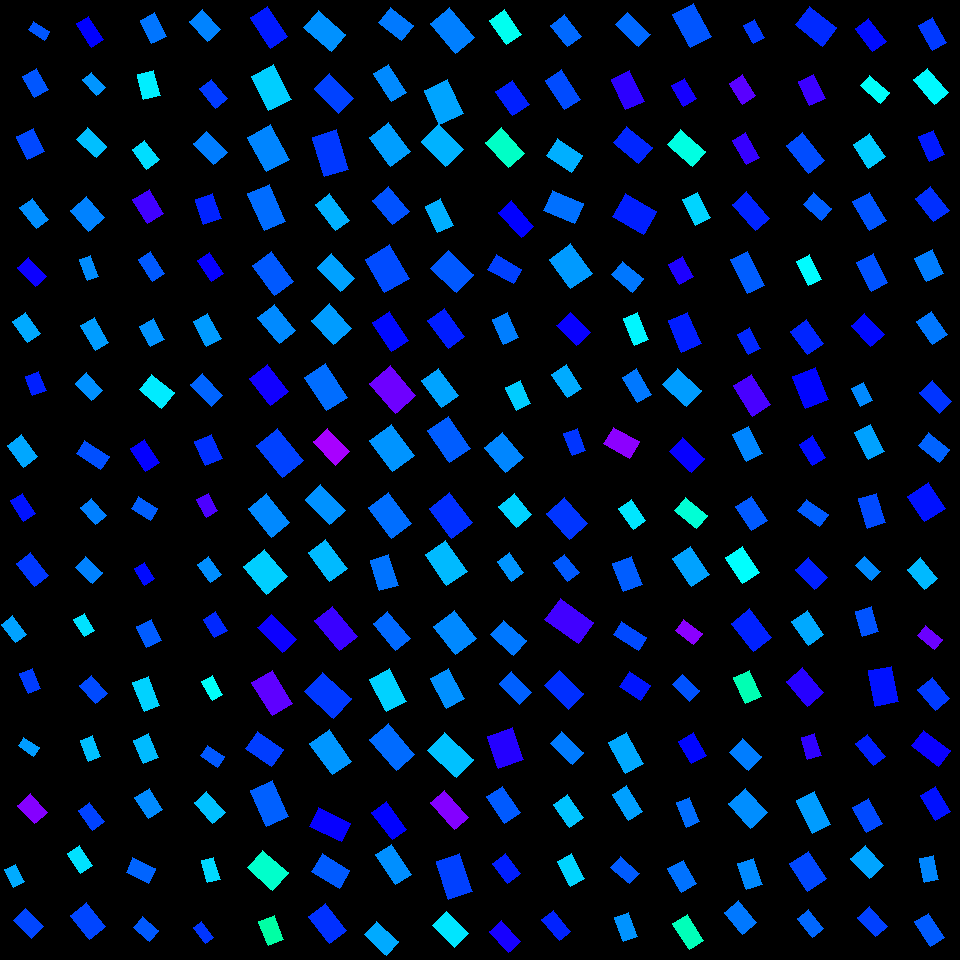

Data behind this chart, as committed beside it:
, angleRotated, color, length, logWidthLengthRatio, x, y, centerX, centerY, width, lengthRotatedProjectX, widthRotatedProjectX, lengthRotatedProjectY, widthRotatedProjectY, vertexRightBottom, vertexRightTop, vertexLeftBottom, vertexLeftTop
0, 0.5887, 0.61, 19.24, -0.6333, 38.89, 30.85, 30, 30, 10.21, 16, 5.671, 10.68, 8.493, (49, 31), (44, 40), (33, 21), (28, 29)
1, 1.063, 0.6099, 24.47, -0.4485, 35.41, 82.96, 30, 90, 15.63, 11.9, 13.65, 21.38, 7.601, (48, 89), (34, 97), (36, 68), (22, 76)
2, 1.129, 0.619, 25.63, -0.3024, 30.74, 143.8, 30, 150, 18.94, 10.96, 17.12, 23.16, 8.102, (44, 151), (27, 159), (33, 128), (16, 136)
3, 0.9172, 0.5734, 26.89, -0.5435, 34.11, 213.5, 30, 210, 15.61, 16.35, 12.39, 21.34, 9.493, (48, 219), (36, 228), (32, 198), (19, 207)
4, 0.8271, 0.6751, 26.02, -0.5635, 31.98, 271.9, 30, 270, 14.81, 17.62, 10.9, 19.15, 10.03, (46, 276), (35, 286), (28, 257), (17, 267)
5, 0.9609, 0.5552, 26.02, -0.5305, 26.55, 327.4, 30, 330, 15.31, 14.9, 12.55, 21.33, 8.767, (40, 333), (27, 342), (25, 312), (12, 321)
6, 1.204, 0.6461, 20.85, -0.3761, 35.69, 383.6, 30, 390, 14.32, 7.488, 13.36, 19.46, 5.14, (46, 390), (32, 395), (38, 371), (25, 376)
7, 0.9288, 0.5574, 26.88, -0.3988, 22.62, 450.9, 30, 450, 18.04, 16.09, 14.45, 21.53, 10.8, (37, 456), (23, 467), (21, 434), (7, 445)
8, 1.003, 0.6549, 24.03, -0.591, 22.95, 507.4, 30, 510, 13.31, 12.91, 11.22, 20.26, 7.151, (35, 513), (23, 521), (22, 493), (10, 500)
9, 0.9167, 0.6307, 28.85, -0.521, 32.57, 569.6, 30, 570, 17.13, 17.55, 13.6, 22.89, 10.42, (48, 575), (34, 586), (30, 552), (16, 563)
10, 0.907, 0.5607, 23.32, -0.5137, 14.08, 629.3, 30, 630, 13.95, 14.37, 10.99, 18.37, 8.597, (26, 634), (15, 642), (12, 615), (1, 624)
11, 1.159, 0.6271, 21.88, -0.4768, 30.18, 680.8, 30, 690, 13.58, 8.755, 12.45, 20.06, 5.435, (40, 688), (28, 693), (32, 668), (19, 673)
12, 0.593, 0.5641, 18.26, -0.5417, 28.59, 746.6, 30, 750, 10.62, 15.14, 5.935, 10.2, 8.808, (39, 747), (33, 756), (23, 737), (18, 745)
13, 0.8516, 0.754, 24.98, -0.3711, 32.66, 808.8, 30, 810, 17.23, 16.45, 12.97, 18.79, 11.35, (47, 812), (34, 823), (30, 793), (17, 805)
14, 1.09, 0.5548, 19.73, -0.5049, 14.45, 875.8, 30, 870, 11.91, 9.118, 10.56, 17.49, 5.503, (24, 881), (13, 887), (15, 864), (4, 869)
15, 0.7858, 0.6208, 26.03, -0.3958, 28.59, 923.4, 30, 930, 17.52, 18.4, 12.39, 18.41, 12.39, (43, 926), (31, 938), (25, 908), (13, 920)
16, 1, 0.6671, 27.85, -0.7385, 90.02, 31.83, 90, 30, 13.31, 15.05, 11.2, 23.43, 7.19, (103, 39), (91, 47), (88, 16), (76, 23)
17, 0.8589, 0.5691, 20.58, -0.551, 93.96, 83.87, 90, 90, 11.86, 13.45, 8.982, 15.58, 7.75, (105, 87), (96, 95), (91, 72), (82, 79)
18, 0.7659, 0.5418, 27.05, -0.5509, 91.71, 143, 90, 150, 15.59, 19.49, 10.81, 18.75, 11.24, (106, 146), (96, 157), (87, 127), (76, 139)
19, 0.8476, 0.5817, 28.07, -0.2754, 87.66, 213.8, 90, 210, 21.31, 18.57, 15.98, 21.04, 14.1, (104, 217), (88, 231), (86, 196), (70, 210)
20, 1.19, 0.5739, 22.83, -0.6478, 88.9, 268, 90, 270, 11.95, 8.488, 11.09, 21.2, 4.441, (98, 276), (87, 280), (90, 255), (79, 259)
21, 1.027, 0.5637, 28.51, -0.6153, 94.82, 333.9, 90, 330, 15.41, 14.74, 13.19, 24.4, 7.967, (108, 342), (95, 350), (94, 317), (80, 325)
22, 0.8172, 0.5724, 23.8, -0.4808, 89.12, 386.7, 90, 390, 14.71, 16.28, 10.73, 17.35, 10.07, (102, 390), (91, 400), (86, 372), (75, 383)
23, 0.585, 0.615, 29.26, -0.6334, 92.53, 455.3, 90, 450, 15.53, 24.39, 8.576, 16.16, 12.95, (109, 456), (100, 469), (84, 440), (76, 453)
24, 0.8901, 0.5824, 22.57, -0.4621, 93.52, 511.5, 90, 510, 14.22, 14.2, 11.05, 17.54, 8.948, (106, 515), (95, 524), (91, 498), (80, 507)
25, 0.7436, 0.5812, 23.16, -0.4593, 89.17, 570, 90, 570, 14.63, 17.05, 9.903, 15.68, 10.77, (102, 572), (92, 583), (85, 556), (75, 567)
26, 1.043, 0.5183, 20.31, -0.5221, 84.21, 624.9, 90, 630, 12.05, 10.23, 10.41, 17.55, 6.07, (94, 630), (84, 636), (84, 613), (73, 619)
27, 0.8516, 0.6179, 24.35, -0.4729, 93.67, 689.6, 90, 690, 15.17, 16.04, 11.41, 18.32, 9.995, (107, 693), (95, 703), (91, 675), (79, 685)
28, 1.204, 0.5407, 22.55, -0.5247, 90.29, 748.3, 90, 750, 13.34, 8.092, 12.46, 21.05, 4.788, (100, 756), (88, 761), (92, 735), (80, 740)
29, 0.93, 0.6233, 24.44, -0.5654, 91.23, 816.3, 90, 810, 13.89, 14.61, 11.13, 19.59, 8.301, (104, 821), (92, 830), (89, 802), (78, 810)
30, 0.9947, 0.5191, 23.65, -0.4688, 79.99, 859.4, 90, 870, 14.8, 12.89, 12.41, 19.84, 8.063, (92, 865), (80, 873), (79, 845), (67, 853)
31, 0.898, 0.6211, 30.33, -0.3796, 87.75, 920.8, 90, 930, 20.75, 18.9, 16.23, 23.72, 12.93, (105, 926), (89, 939), (86, 902), (70, 915)
32, 1.108, 0.5898, 26.67, -0.4805, 153.4, 28.38, 150, 30, 16.49, 11.9, 14.76, 23.86, 7.362, (166, 36), (151, 43), (154, 12), (140, 20)
33, 1.319, 0.5108, 25.39, -0.4061, 148.9, 84.97, 150, 90, 16.91, 6.318, 16.38, 24.59, 4.209, (160, 95), (143, 99), (153, 70), (137, 74)
34, 0.9337, 0.522, 24.49, -0.4524, 145.8, 154.7, 150, 150, 15.58, 14.57, 12.52, 19.69, 9.266, (159, 159), (146, 169), (144, 140), (132, 149)
35, 1.024, 0.7089, 27.48, -0.3671, 148, 206.6, 150, 210, 19.04, 14.29, 16.26, 23.47, 9.896, (163, 213), (147, 223), (149, 189), (132, 199)
36, 0.9885, 0.608, 25.49, -0.5742, 151, 266.5, 150, 270, 14.35, 14.02, 11.99, 21.29, 7.893, (164, 273), (152, 281), (150, 251), (138, 259)
37, 1.068, 0.5709, 23.49, -0.3974, 151.9, 332.6, 150, 330, 15.79, 11.31, 13.84, 20.59, 7.603, (164, 339), (150, 346), (153, 318), (139, 326)
38, 0.6848, 0.5125, 28.97, -0.3552, 156.7, 391.2, 150, 390, 20.31, 22.44, 12.85, 18.32, 15.73, (174, 392), (161, 408), (151, 374), (139, 389)
39, 0.9922, 0.6698, 26.68, -0.4718, 144.8, 455.5, 150, 450, 16.65, 14.59, 13.94, 22.34, 9.103, (159, 462), (145, 471), (144, 439), (130, 448)
40, 0.5785, 0.6048, 22.32, -0.4823, 144.4, 508.5, 150, 510, 13.78, 18.69, 7.533, 12.2, 11.54, (157, 508), (150, 520), (138, 496), (131, 508)
41, 1.038, 0.6598, 19.47, -0.472, 144.4, 573.6, 150, 570, 12.15, 9.885, 10.46, 16.78, 6.166, (154, 578), (144, 585), (144, 562), (134, 568)
42, 1.122, 0.6064, 23.62, -0.362, 148.7, 633.4, 150, 630, 16.45, 10.24, 14.82, 21.29, 7.129, (161, 640), (146, 647), (151, 619), (136, 626)
43, 1.195, 0.5293, 31.19, -0.6013, 146.3, 694.1, 150, 690, 17.1, 11.44, 15.91, 29.02, 6.271, (159, 705), (144, 711), (148, 676), (132, 682)
44, 1.154, 0.5438, 25.7, -0.4658, 145.9, 748.8, 150, 750, 16.13, 10.41, 14.75, 23.5, 6.531, (158, 757), (143, 763), (148, 733), (133, 740)
45, 1.002, 0.5757, 24.65, -0.3658, 148.7, 803.3, 150, 810, 17.1, 13.28, 14.41, 20.77, 9.21, (162, 809), (148, 818), (149, 788), (134, 797)
46, 0.4486, 0.6012, 25.42, -0.4603, 140.9, 870.4, 150, 870, 16.04, 22.91, 6.957, 11.02, 14.45, (155, 868), (148, 883), (132, 857), (126, 872)
47, 0.6908, 0.6079, 21.67, -0.4345, 145.9, 929, 150, 930, 14.04, 16.7, 8.944, 13.81, 10.82, (158, 930), (149, 941), (142, 916), (133, 927)
48, 0.8332, 0.5805, 26.92, -0.4241, 205, 25.59, 210, 30, 17.62, 18.1, 13.04, 19.93, 11.85, (220, 29), (207, 41), (202, 9), (189, 21)
49, 0.8792, 0.6286, 24.83, -0.4765, 213.5, 93.63, 210, 90, 15.42, 15.84, 11.87, 19.12, 9.833, (227, 98), (215, 108), (211, 79), (199, 88)
50, 0.8032, 0.5847, 29.13, -0.4564, 210.5, 148, 210, 150, 18.46, 20.23, 13.28, 20.97, 12.82, (227, 152), (213, 164), (206, 131), (193, 143)
51, 1.254, 0.6439, 26.64, -0.3767, 208.3, 208.9, 210, 210, 18.28, 8.305, 17.37, 25.31, 5.698, (221, 218), (203, 224), (212, 193), (195, 199)
52, 0.9791, 0.6708, 25.44, -0.5492, 210.7, 267.3, 210, 270, 14.69, 14.19, 12.19, 21.11, 8.192, (223, 273), (211, 281), (209, 252), (197, 260)
53, 1.076, 0.5653, 29.16, -0.5402, 207.4, 330, 210, 330, 16.99, 13.85, 14.95, 25.66, 8.071, (221, 338), (206, 346), (207, 313), (193, 321)
54, 0.8055, 0.601, 29.93, -0.6162, 206.7, 390, 210, 390, 16.16, 20.73, 11.66, 21.59, 11.2, (222, 395), (211, 406), (202, 373), (190, 384)
55, 1.146, 0.636, 26.27, -0.3663, 208.6, 449.9, 210, 450, 18.21, 10.83, 16.59, 23.93, 7.51, (222, 458), (205, 465), (211, 434), (194, 441)
56, 1.05, 0.7165, 20.01, -0.4224, 207.3, 505.2, 210, 510, 13.12, 9.958, 11.38, 17.36, 6.527, (217, 510), (206, 517), (208, 493), (196, 499)
57, 0.9633, 0.5728, 22.65, -0.4732, 209.6, 569.6, 210, 570, 14.11, 12.93, 11.59, 18.6, 8.053, (221, 574), (210, 582), (208, 556), (197, 564)
58, 1.021, 0.64, 22.12, -0.4103, 215.4, 624.6, 210, 630, 14.67, 11.56, 12.51, 18.86, 7.666, (227, 630), (214, 637), (215, 611), (203, 619)
59, 1.054, 0.4967, 21.76, -0.6002, 212.4, 688, 210, 690, 11.94, 10.75, 10.38, 18.92, 5.897, (222, 694), (212, 700), (212, 675), (201, 681)
... 196 more rows
